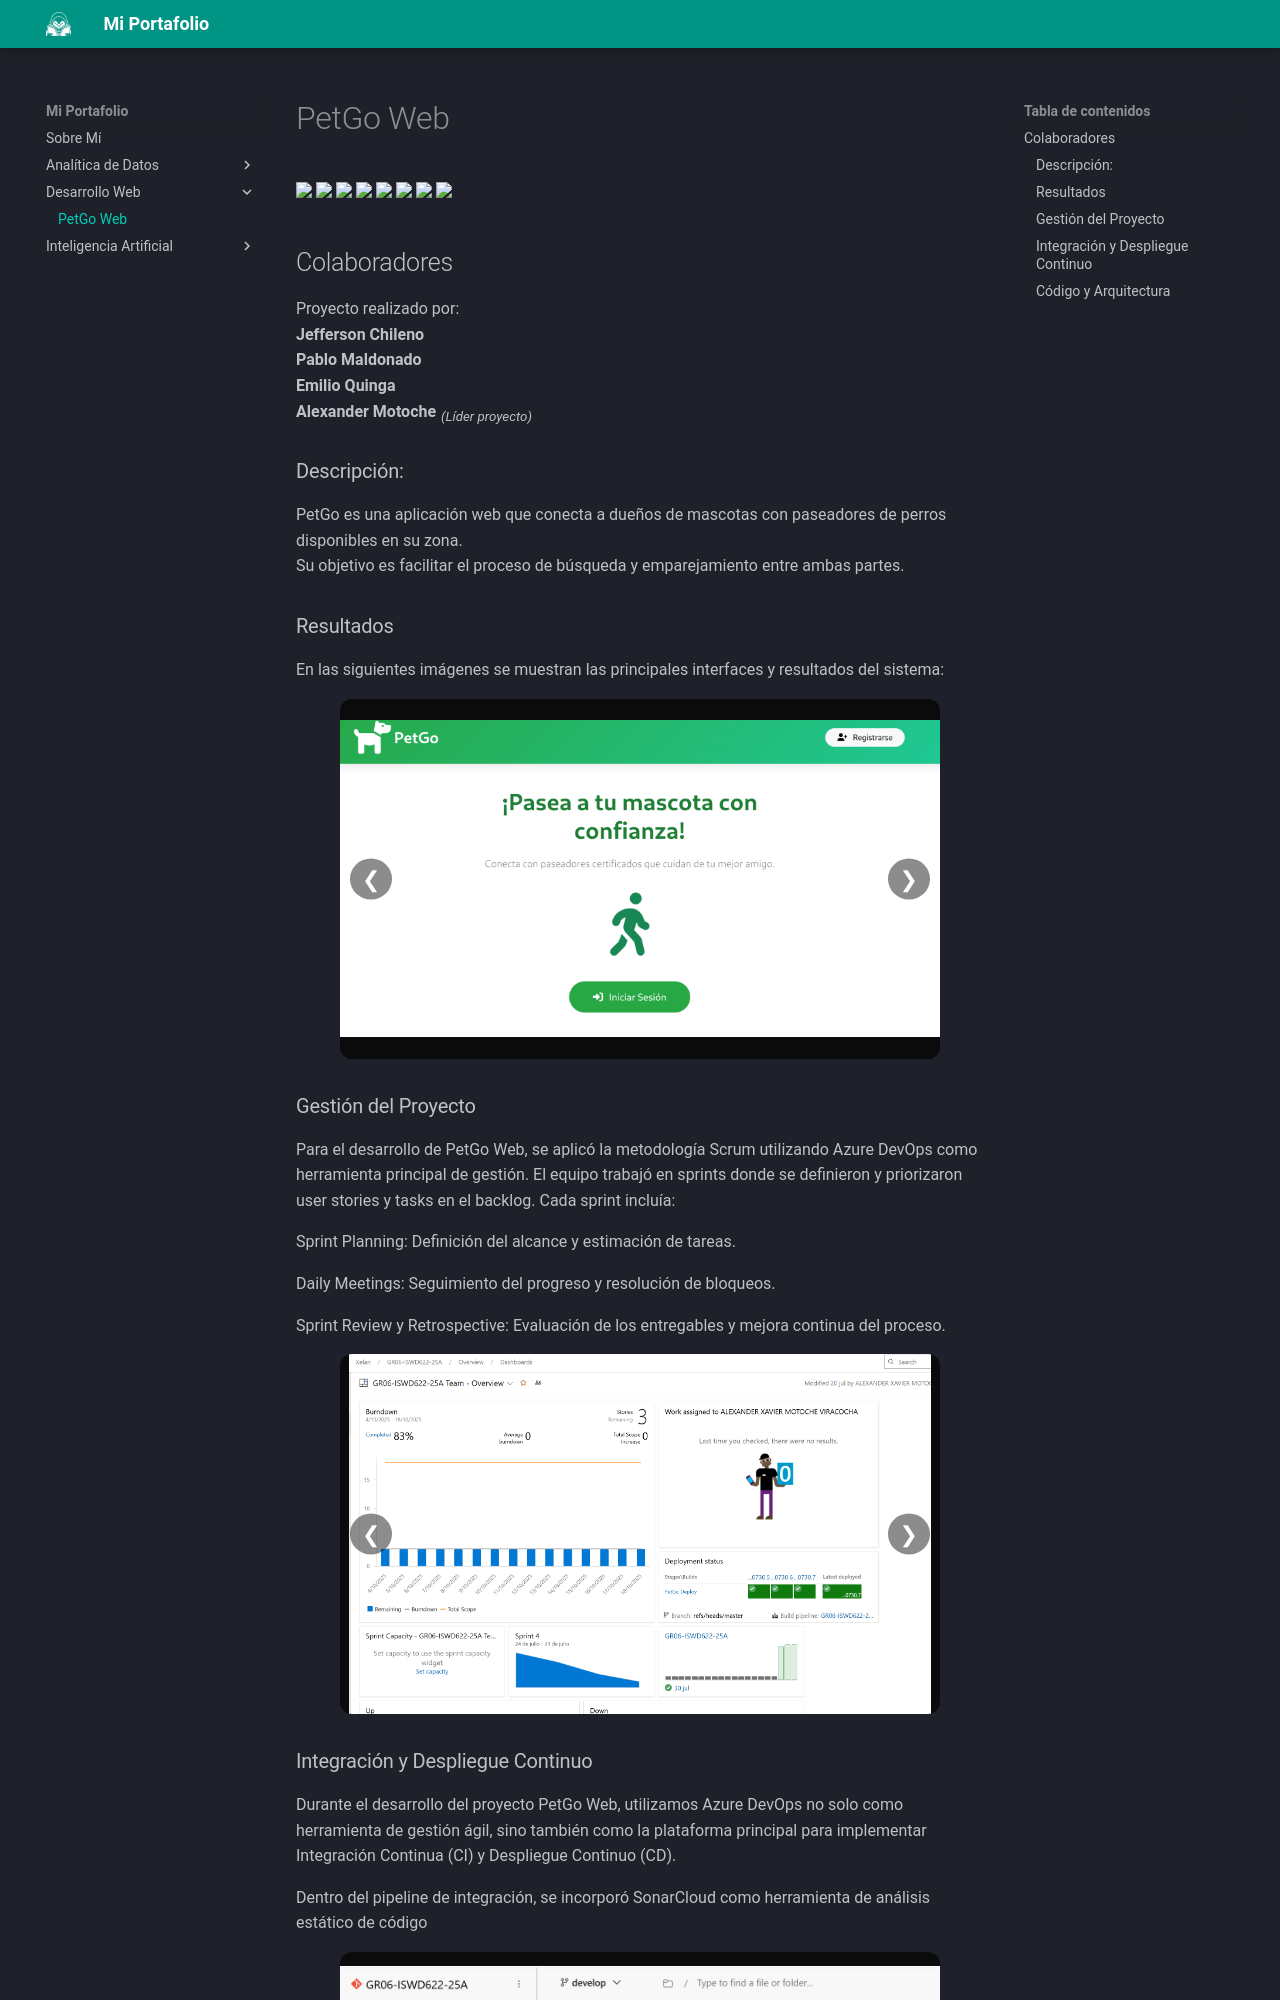

repository: XLex0/Portafolio · page: Desarrollo Web/PetGo Web/index.html · generator: mkdocs

# PetGo Web


<p>
  <img src="https://img.shields.io/badge/Azure%20DevOps-0078D7?style=for-the-badge&logo=azuredevops&logoColor=white"/>
  <img src="https://img.shields.io/badge/SonarCloud-F3702A?style=for-the-badge&logo=sonarcloud&logoColor=white"/>
  <img src="https://img.shields.io/badge/Java-ED8B00?style=for-the-badge&logo=openjdk&logoColor=white"/>
  <img src="https://img.shields.io/badge/Jakarta%20EE-E95420?style=for-the-badge&logo=java&logoColor=white"/>
  <img src="https://img.shields.io/badge/Maven-C71A36?style=for-the-badge&logo=apachemaven&logoColor=white"/>
  <img src="https://img.shields.io/badge/PostgreSQL-316192?style=for-the-badge&logo=postgresql&logoColor=white"/>
  <img src="https://img.shields.io/badge/Railway-0B0D0E?style=for-the-badge&logo=railway&logoColor=white"/>
  <img src="https://img.shields.io/badge/Amazon%20S3-569A31?style=for-the-badge&logo=amazons3&logoColor=white"/>
</p>

## Colaboradores

Proyecto realizado por:  
<b>Jefferson Chileno</b>  
<b>Pablo Maldonado</b>  
<b>Emilio Quinga</b>  
<b>Alexander Motoche</b> <sub><i>(Líder proyecto)</i></sub>


### Descripción:
PetGo es una aplicación web que conecta a dueños de mascotas con paseadores de perros disponibles en su zona.  
Su objetivo es facilitar el proceso de búsqueda y emparejamiento entre ambas partes.

### Resultados
<p>En las siguientes imágenes se muestran las principales interfaces y resultados del sistema:</p>

<div style="width:100%; max-width:600px; margin:auto; position:relative;">
  <!-- Marco del slider: altura fija y fondo para que no “salte” -->
  <div id="slider"
       style="
        width:100%;
        height:360px;              /* <- controla la altura del cuadro */
        background:#0b0b0b;        /* fondo neutro detrás de la imagen */
        overflow:hidden;
        position:relative;
        border-radius:12px;
       ">
    <!-- Todas las imágenes ocupan el mismo cuadro -->
    <img src="../../images/Pg1.png"  style="position:absolute; inset:0; width:100%; height:100%; object-fit:contain; display:block;"/>
    <img src="../../images/Pg2.png"  style="position:absolute; inset:0; width:100%; height:100%; object-fit:contain; display:none;"/>
    <img src="../../images/Pg3.png"  style="position:absolute; inset:0; width:100%; height:100%; object-fit:contain; display:none;"/>
    <img src="../../images/Pg4.png"  style="position:absolute; inset:0; width:100%; height:100%; object-fit:contain; display:none;"/>
    <img src="../../images/Pg5.png"  style="position:absolute; inset:0; width:100%; height:100%; object-fit:contain; display:none;"/>
    <img src="../../images/Pg7.png"  style="position:absolute; inset:0; width:100%; height:100%; object-fit:contain; display:none;"/>
    <img src="../../images/Pg8.png"  style="position:absolute; inset:0; width:100%; height:100%; object-fit:contain; display:none;"/>
    <img src="../../images/Pg9.png"  style="position:absolute; inset:0; width:100%; height:100%; object-fit:contain; display:none;"/>
    <img src="../../images/Pg10.png" style="position:absolute; inset:0; width:100%; height:100%; object-fit:contain; display:none;"/>
    <img src="../../images/Pg11.png" style="position:absolute; inset:0; width:100%; height:100%; object-fit:contain; display:none;"/>
    <img src="../../images/Pg12.png" style="position:absolute; inset:0; width:100%; height:100%; object-fit:contain; display:none;"/>
  </div>

  <!-- Botones bonitos -->
  <button onclick="moveSlide(-1)"
    style="position:absolute; top:50%; left:10px; transform:translateY(-50%);
           background-color:rgba(0,0,0,0.45); border:none; color:#fff;
           font-size:22px; padding:8px 12px; border-radius:50%; cursor:pointer;
           transition:.2s;">❮</button>

  <button onclick="moveSlide(1)"
    style="position:absolute; top:50%; right:10px; transform:translateY(-50%);
           background-color:rgba(0,0,0,0.45); border:none; color:#fff;
           font-size:22px; padding:8px 12px; border-radius:50%; cursor:pointer;
           transition:.2s;">❯</button>
</div>

<script>
let current = 0;
const imgs = document.querySelectorAll("#slider img");
function moveSlide(n){
  imgs[current].style.display = "none";
  current = (current + n + imgs.length) % imgs.length;
  imgs[current].style.display = "block";
}
</script>


### Gestión del Proyecto
Para el desarrollo de PetGo Web, se aplicó la metodología Scrum utilizando Azure DevOps como herramienta principal de gestión.
El equipo trabajó en sprints donde se definieron y priorizaron user stories y tasks en el backlog.
Cada sprint incluía:

Sprint Planning: Definición del alcance y estimación de tareas.

Daily Meetings: Seguimiento del progreso y resolución de bloqueos.

Sprint Review y Retrospective: Evaluación de los entregables y mejora continua del proceso.

<div style="width:100%; max-width:600px; margin:auto; position:relative;">
  <div id="slider2"
       style="width:100%; height:360px; background:#0b0b0b; overflow:hidden; position:relative; border-radius:12px;">
    <img src="../../images/PgG1.png"  style="position:absolute; inset:0; width:100%; height:100%; object-fit:contain; display:block; transition:opacity .3s;"/>
    <img src="../../images/PgG2.png"  style="position:absolute; inset:0; width:100%; height:100%; object-fit:contain; display:none; transition:opacity .3s;"/>
    <img src="../../images/PgG3.png"  style="position:absolute; inset:0; width:100%; height:100%; object-fit:contain; display:none; transition:opacity .3s;"/>
    <img src="../../images/PgG4.png"  style="position:absolute; inset:0; width:100%; height:100%; object-fit:contain; display:none; transition:opacity .3s;"/>
    <img src="../../images/PgG5.png"  style="position:absolute; inset:0; width:100%; height:100%; object-fit:contain; display:none; transition:opacity .3s;"/>
  </div>

  <button onclick="moveSlide2(-1)"
    style="position:absolute; top:50%; left:10px; transform:translateY(-50%);
           background-color:rgba(0,0,0,0.45); border:none; color:#fff;
           font-size:22px; padding:8px 12px; border-radius:50%; cursor:pointer;">❮</button>

  <button onclick="moveSlide2(1)"
    style="position:absolute; top:50%; right:10px; transform:translateY(-50%);
           background-color:rgba(0,0,0,0.45); border:none; color:#fff;
           font-size:22px; padding:8px 12px; border-radius:50%; cursor:pointer;">❯</button>
</div>

<script>
let current2 = 0;
const imgs2 = document.querySelectorAll("#slider2 img");

function moveSlide2(n) {
  imgs2[current2].style.display = "none";
  current2 = (current2 + n + imgs2.length) % imgs2.length;
  imgs2[current2].style.display = "block";
}
</script>
